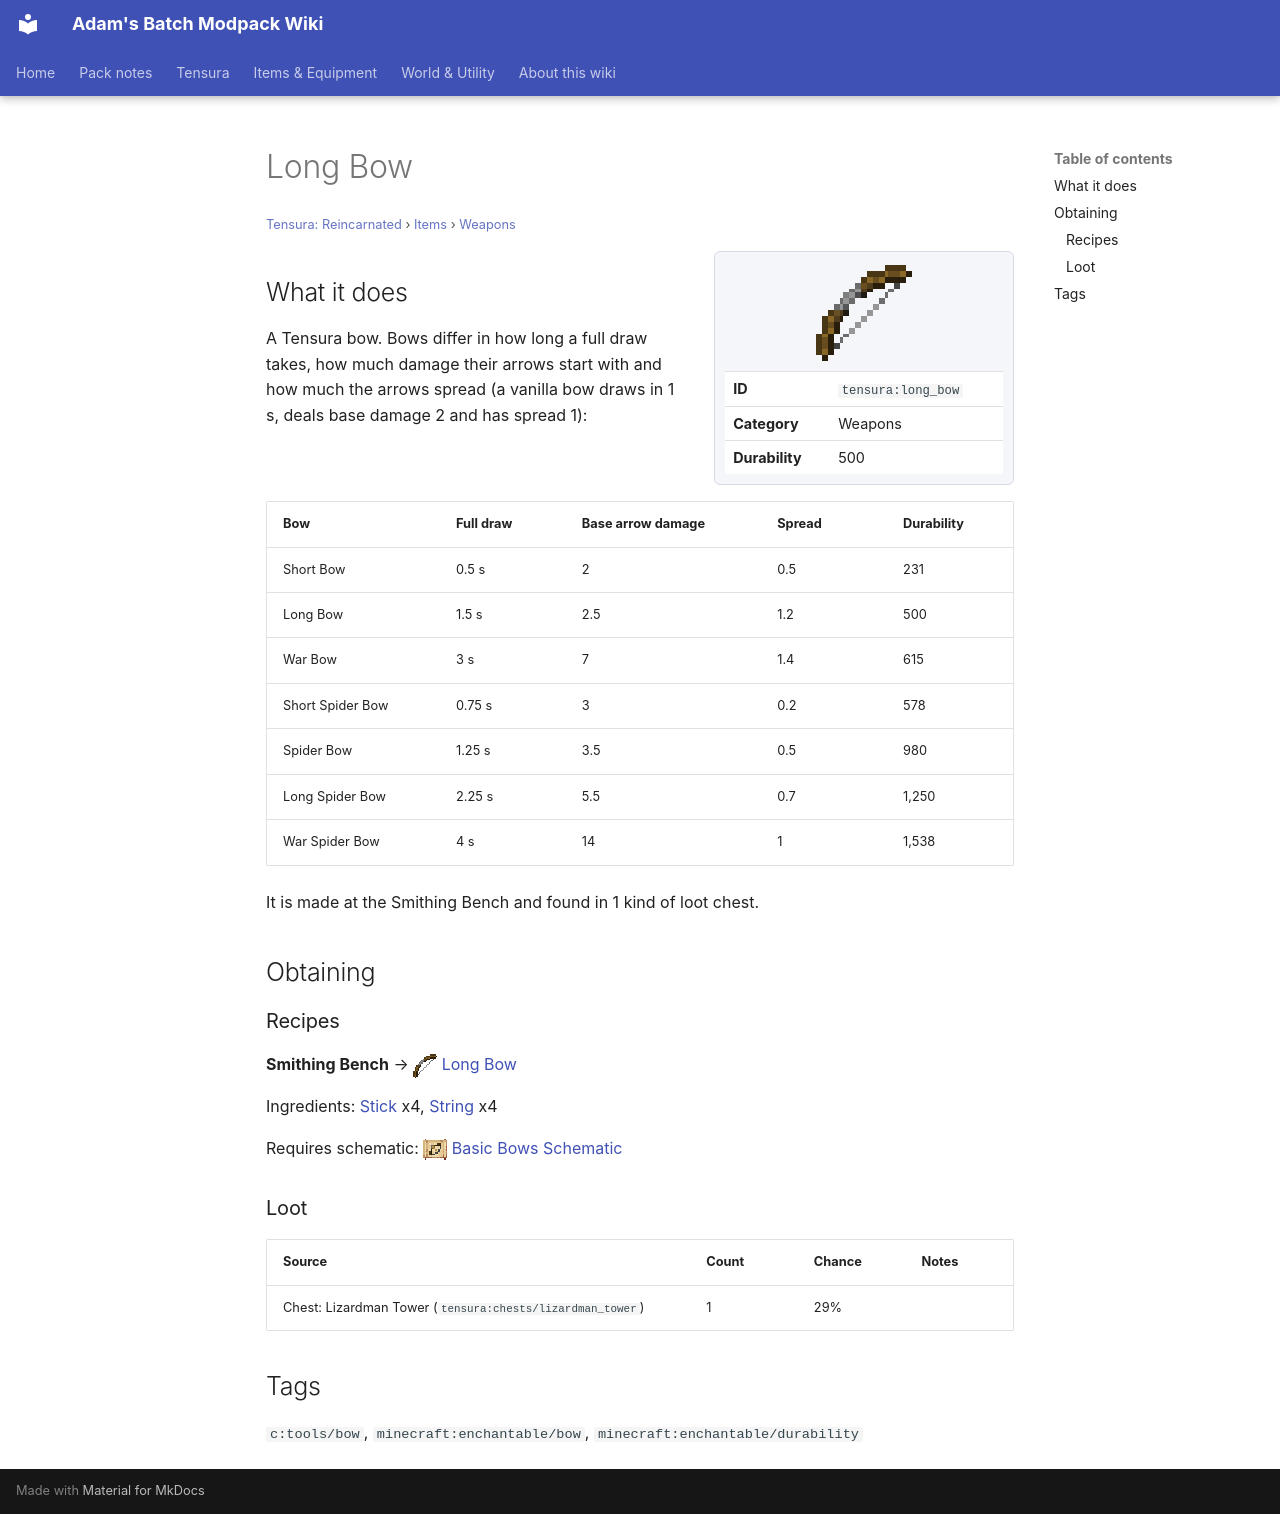

repository: Proteus-Nell/Adams-Batch-MC-Modpack-Wiki · page: tensura-reincarnated/items/weapons/long-bow/index.html · generator: mkdocs

# Long Bow

<small>[Tensura: Reincarnated](../../index.md) &rsaquo; [Items](../index.md) &rsaquo; [Weapons](index.md)</small>

<div class="infobox" markdown>

![Long Bow](../../../assets/icons/tensura/item/long_bow.png)

| | |
|---|---|
| **ID** | `tensura:long_bow` |
| **Category** | Weapons |
| **Durability** | 500 |

</div>

## What it does

A Tensura bow. Bows differ in how long a full draw takes, how much damage their arrows start with and how much the arrows spread (a vanilla bow draws in 1 s, deals base damage 2 and has spread 1):

| Bow | Full draw | Base arrow damage | Spread | Durability |
|---|---|---|---|---|
| Short Bow | 0.5 s | 2 | 0.5 | 231 |
| Long Bow | 1.5 s | 2.5 | 1.2 | 500 |
| War Bow | 3 s | 7 | 1.4 | 615 |
| Short Spider Bow | 0.75 s | 3 | 0.2 | 578 |
| Spider Bow | 1.25 s | 3.5 | 0.5 | 980 |
| Long Spider Bow | 2.25 s | 5.5 | 0.7 | 1,250 |
| War Spider Bow | 4 s | 14 | 1 | 1,538 |

It is made at the Smithing Bench and found in 1 kind of loot chest.

## Obtaining

### Recipes

**Smithing Bench** &rarr; ![](../../../assets/icons/tensura/item/long_bow.png) [Long Bow](long-bow.md)

Ingredients:  [Stick](https://minecraft.wiki/w/Stick) x4,  [String](https://minecraft.wiki/w/String) x4

Requires schematic: ![](../../../assets/icons/tensura/item/basic_bows_schematic.png) [Basic Bows Schematic](../schematics/basic-bows-schematic.md)

### Loot

| Source | Count | Chance | Notes |
|---|---|---|---|
| Chest: Lizardman Tower (`tensura:chests/lizardman_tower`) | 1 | 29% |  |

## Tags

`c:tools/bow`, `minecraft:enchantable/bow`, `minecraft:enchantable/durability`
